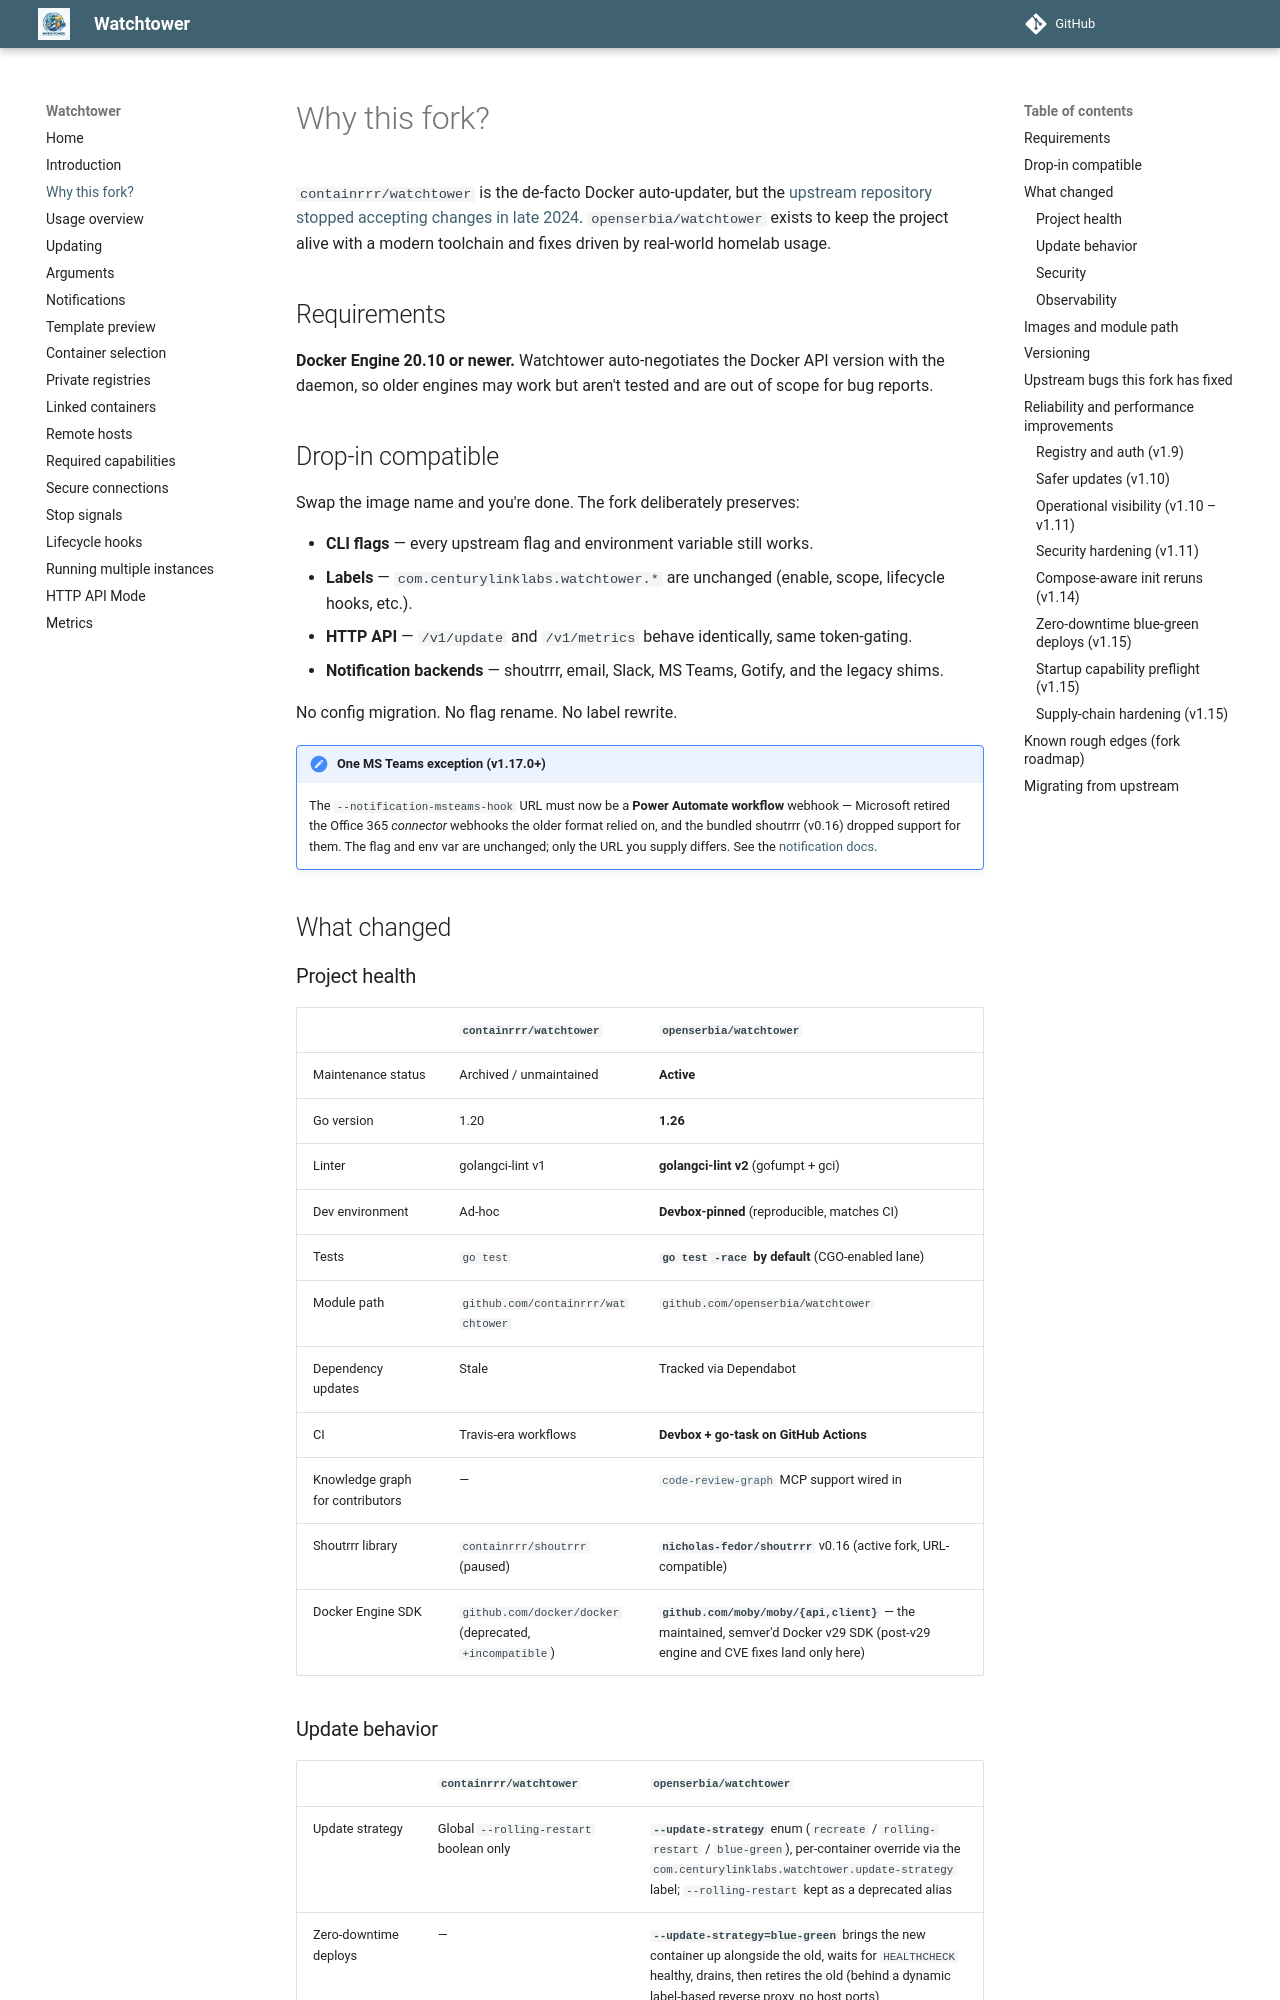

repository: openserbia/watchtower · page: why-fork/index.html · generator: mkdocs

# Why this fork?

`containrrr/watchtower` is the de-facto Docker auto-updater, but
the [upstream repository stopped accepting changes in late 2024](https://github.com/containrrr/watchtower/discussions/2135).
`openserbia/watchtower` exists to keep the project alive with a modern toolchain and fixes driven by real-world homelab
usage.

## Requirements

**Docker Engine 20.10 or newer.** Watchtower auto-negotiates the Docker API version with the daemon, so older engines
may work but aren't tested and are out of scope for bug reports.

## Drop-in compatible

Swap the image name and you're done. The fork deliberately preserves:

- **CLI flags** — every upstream flag and environment variable still works.
- **Labels** — `com.centurylinklabs.watchtower.*` are unchanged (enable, scope, lifecycle hooks, etc.).
- **HTTP API** — `/v1/update` and `/v1/metrics` behave identically, same token-gating.
- **Notification backends** — shoutrrr, email, Slack, MS Teams, Gotify, and the legacy shims.

No config migration. No flag rename. No label rewrite.

!!! note "One MS Teams exception (v1.17.0+)"
    The `--notification-msteams-hook` URL must now be a **Power Automate workflow** webhook — Microsoft retired the Office 365 *connector* webhooks the older format relied on, and the bundled shoutrrr (v0.16) dropped support for them. The flag and env var are unchanged; only the URL you supply differs. See the [notification docs](notifications.md#microsoft_teams).

## What changed

### Project health

|                                  | `containrrr/watchtower`            | **`openserbia/watchtower`**                                                                 |
|----------------------------------|------------------------------------|---------------------------------------------------------------------------------------------|
| Maintenance status               | Archived / unmaintained            | **Active**                                                                                  |
| Go version                       | 1.20                               | **1.26**                                                                                    |
| Linter                           | golangci-lint v1                   | **golangci-lint v2** (gofumpt + gci)                                                        |
| Dev environment                  | Ad-hoc                             | **Devbox-pinned** (reproducible, matches CI)                                                |
| Tests                            | `go test`                          | **`go test -race` by default** (CGO-enabled lane)                                           |
| Module path                      | `github.com/containrrr/watchtower` | `github.com/openserbia/watchtower`                                                          |
| Dependency updates               | Stale                              | Tracked via Dependabot                                                                      |
| CI                               | Travis-era workflows               | **Devbox + go-task on GitHub Actions**                                                      |
| Knowledge graph for contributors | —                                  | [`code-review-graph`](https://github.com/openserbia/code-review-graph) MCP support wired in |
| Shoutrrr library                 | `containrrr/shoutrrr` (paused)     | **`nicholas-fedor/shoutrrr`** v0.16 (active fork, URL-compatible)                           |
| Docker Engine SDK                | `github.com/docker/docker` (deprecated, `+incompatible`) | **`github.com/moby/moby/{api,client}`** — the maintained, semver'd Docker v29 SDK (post-v29 engine and CVE fixes land only here) |
